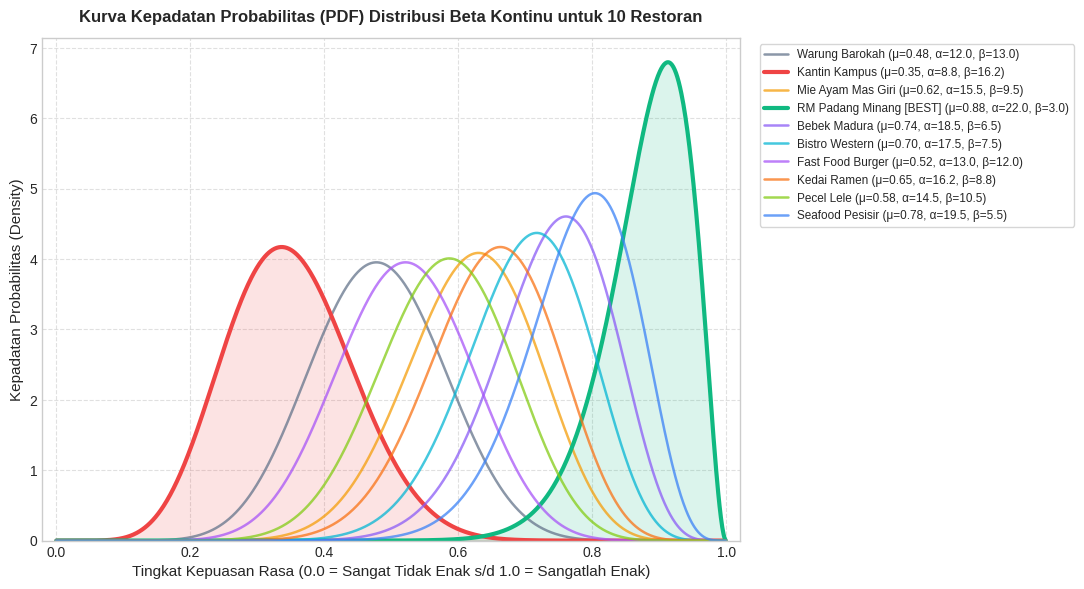
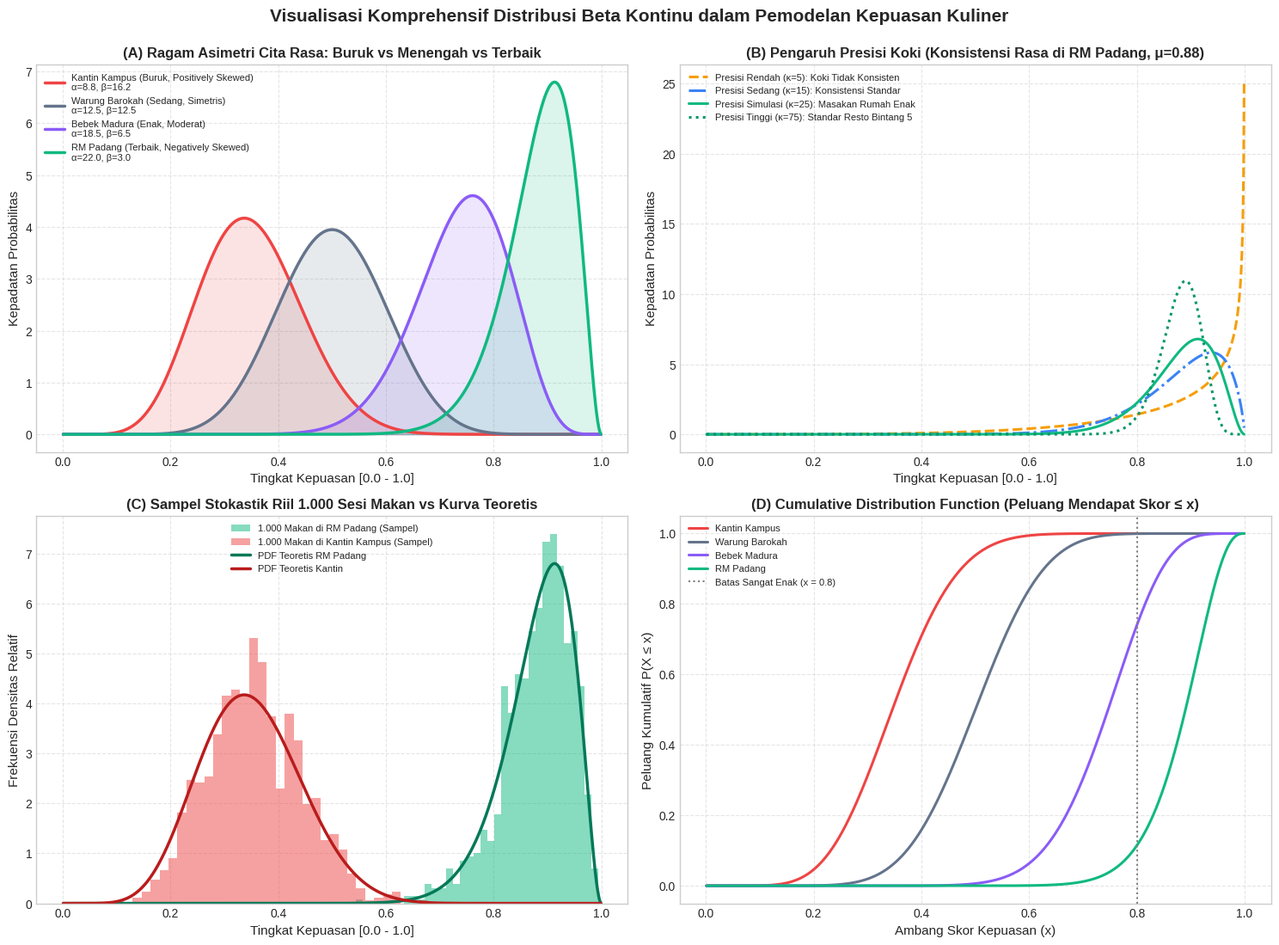

Write the Python code that produced these figures, in order.
"""
Script Visualisasi Distribusi Beta Kontinu untuk Kasus Restoran
==============================================================
Menghasilkan visualisasi:
1. Kurva Probability Density Function (PDF) untuk ke-10 Restoran di [0, 1].
2. Perbandingan Pengaruh Presisi Koki (kappa = 5, 25, 100).
3. Histogram Sampel Acak Riil Sesi Makan vs Kurva Teoretis.
"""

import os
import numpy as np
import matplotlib.pyplot as plt
from scipy.stats import beta as beta_dist

RESTAURANTS = [
    {"name": "Warung Barokah", "mean": 0.48, "color": "#64748b"},
    {"name": "Kantin Kampus", "mean": 0.35, "color": "#ef4444"},
    {"name": "Mie Ayam Mas Giri", "mean": 0.62, "color": "#f59e0b"},
    {"name": "RM Padang Minang [BEST]", "mean": 0.88, "color": "#10b981"},
    {"name": "Bebek Madura", "mean": 0.74, "color": "#8b5cf6"},
    {"name": "Bistro Western", "mean": 0.70, "color": "#06b6d4"},
    {"name": "Fast Food Burger", "mean": 0.52, "color": "#a855f7"},
    {"name": "Kedai Ramen", "mean": 0.65, "color": "#f97316"},
    {"name": "Pecel Lele", "mean": 0.58, "color": "#84cc16"},
    {"name": "Seafood Pesisir", "mean": 0.78, "color": "#3b82f6"},
]

def generate_beta_visualizations(output_dir: str = "results"):
    os.makedirs(output_dir, exist_ok=True)
    plt.style.use("seaborn-v0_8-whitegrid" if "seaborn-v0_8-whitegrid" in plt.style.available else "default")
    plt.rcParams.update({
        "font.family": "sans-serif",
        "font.size": 10,
        "axes.labelsize": 11,
        "axes.titlesize": 12,
        "figure.titlesize": 14,
        "figure.dpi": 150,
    })

    x = np.linspace(0.001, 0.999, 1000)

    # -------------------------------------------------------------
    # Gambar 1: Kurva PDF dari 10 Restoran (Presisi kappa = 25)
    # -------------------------------------------------------------
    fig, ax = plt.subplots(figsize=(11, 6))
    precision = 25.0

    for r in RESTAURANTS:
        mu = r["mean"]
        a = mu * precision
        b = (1.0 - mu) * precision
        y = beta_dist.pdf(x, a, b)
        is_best = (mu == 0.88)
        is_worst = (mu == 0.35)
        lw = 3.0 if (is_best or is_worst) else 1.8
        alpha = 1.0 if (is_best or is_worst) else 0.75
        label = f"{r['name']} (μ={mu:.2f}, α={a:.1f}, β={b:.1f})"
        ax.plot(x, y, label=label, color=r["color"], linewidth=lw, alpha=alpha)
        if is_best or is_worst:
            ax.fill_between(x, y, color=r["color"], alpha=0.15)

    ax.set_title("Kurva Kepadatan Probabilitas (PDF) Distribusi Beta Kontinu untuk 10 Restoran", fontweight="bold", pad=12)
    ax.set_xlabel("Tingkat Kepuasan Rasa (0.0 = Sangat Tidak Enak s/d 1.0 = Sangatlah Enak)")
    ax.set_ylabel("Kepadatan Probabilitas (Density)")
    ax.set_xlim(-0.02, 1.02)
    ax.set_ylim(bottom=0)
    ax.legend(loc="upper left", bbox_to_anchor=(1.02, 1), frameon=True, fontsize=8.5)
    ax.grid(True, linestyle="--", alpha=0.6)

    path_10resto = os.path.join(output_dir, "beta_distribution_10_restaurants.png")
    fig.tight_layout()
    fig.savefig(path_10resto, dpi=300)
    plt.close(fig)

    # -------------------------------------------------------------
    # Gambar 2: Panel 4-in-1 Lengkap Analisis Distribusi Beta
    # -------------------------------------------------------------
    fig, ((ax1, ax2), (ax3, ax4)) = plt.subplots(2, 2, figsize=(15, 11))

    # Panel A: Spektrum Cita Rasa Utama (Buruk, Sedang, Enak, Terbaik)
    selected = [
        {"name": "Kantin Kampus (Buruk, Positively Skewed)", "mu": 0.35, "color": "#ef4444"},
        {"name": "Warung Barokah (Sedang, Simetris)", "mu": 0.50, "color": "#64748b"},
        {"name": "Bebek Madura (Enak, Moderat)", "mu": 0.74, "color": "#8b5cf6"},
        {"name": "RM Padang (Terbaik, Negatively Skewed)", "mu": 0.88, "color": "#10b981"},
    ]
    for s in selected:
        a = s["mu"] * precision
        b = (1.0 - s["mu"]) * precision
        y = beta_dist.pdf(x, a, b)
        ax1.plot(x, y, label=f"{s['name']}\nα={a:.1f}, β={b:.1f}", color=s["color"], linewidth=2.5)
        ax1.fill_between(x, y, color=s["color"], alpha=0.15)
    ax1.set_title("(A) Ragam Asimetri Cita Rasa: Buruk vs Menengah vs Terbaik", fontweight="bold")
    ax1.set_xlabel("Tingkat Kepuasan [0.0 - 1.0]")
    ax1.set_ylabel("Kepadatan Probabilitas")
    ax1.legend(loc="upper left", fontsize=8)
    ax1.grid(True, linestyle="--", alpha=0.5)

    # Panel B: Pengaruh Parameter Presisi (Konsistensi Koki RM Padang, mu = 0.88)
    kappas = [
        {"k": 5.0, "label": "Presisi Rendah (κ=5): Koki Tidak Konsisten", "color": "#f59e0b", "ls": "--"},
        {"k": 15.0, "label": "Presisi Sedang (κ=15): Konsistensi Standar", "color": "#3b82f6", "ls": "-."},
        {"k": 25.0, "label": "Presisi Simulasi (κ=25): Masakan Rumah Enak", "color": "#10b981", "ls": "-"},
        {"k": 75.0, "label": "Presisi Tinggi (κ=75): Standar Resto Bintang 5", "color": "#059669", "ls": ":"},
    ]
    mu_padang = 0.88
    for kp in kappas:
        a = mu_padang * kp["k"]
        b = (1.0 - mu_padang) * kp["k"]
        y = beta_dist.pdf(x, a, b)
        ax2.plot(x, y, label=kp["label"], color=kp["color"], linestyle=kp["ls"], linewidth=2.2)
    ax2.set_title("(B) Pengaruh Presisi Koki (Konsistensi Rasa di RM Padang, μ=0.88)", fontweight="bold")
    ax2.set_xlabel("Tingkat Kepuasan [0.0 - 1.0]")
    ax2.set_ylabel("Kepadatan Probabilitas")
    ax2.legend(loc="upper left", fontsize=8)
    ax2.grid(True, linestyle="--", alpha=0.5)

    # Panel C: Histogram 1.000 Sampel Riil Sesi Makan vs Kurva Teoretis
    rng = np.random.default_rng(42)
    samples_padang = rng.beta(0.88 * precision, (1 - 0.88) * precision, size=1000)
    samples_kantin = rng.beta(0.35 * precision, (1 - 0.35) * precision, size=1000)

    ax3.hist(samples_padang, bins=35, density=True, alpha=0.5, color="#10b981", label="1.000 Makan di RM Padang (Sampel)")
    ax3.hist(samples_kantin, bins=35, density=True, alpha=0.5, color="#ef4444", label="1.000 Makan di Kantin Kampus (Sampel)")

    y_padang = beta_dist.pdf(x, 0.88 * precision, (1 - 0.88) * precision)
    y_kantin = beta_dist.pdf(x, 0.35 * precision, (1 - 0.35) * precision)
    ax3.plot(x, y_padang, color="#047857", linewidth=2.5, label="PDF Teoretis RM Padang")
    ax3.plot(x, y_kantin, color="#b91c1c", linewidth=2.5, label="PDF Teoretis Kantin")

    ax3.set_title("(C) Sampel Stokastik Riil 1.000 Sesi Makan vs Kurva Teoretis", fontweight="bold")
    ax3.set_xlabel("Tingkat Kepuasan [0.0 - 1.0]")
    ax3.set_ylabel("Frekuensi Densitas Relatif")
    ax3.legend(loc="upper center", fontsize=8)
    ax3.grid(True, linestyle="--", alpha=0.5)

    # Panel D: Kurva Kumulatif (CDF - Cumulative Distribution Function)
    for s in selected:
        a = s["mu"] * precision
        b = (1.0 - s["mu"]) * precision
        cdf_y = beta_dist.cdf(x, a, b)
        ax4.plot(x, cdf_y, label=s["name"].split(" (")[0], color=s["color"], linewidth=2.2)

    ax4.axvline(0.8, color="gray", linestyle=":", label="Batas Sangat Enak (x = 0.8)")
    ax4.set_title("(D) Cumulative Distribution Function (Peluang Mendapat Skor ≤ x)", fontweight="bold")
    ax4.set_xlabel("Ambang Skor Kepuasan (x)")
    ax4.set_ylabel("Peluang Kumulatif P(X ≤ x)")
    ax4.legend(loc="upper left", fontsize=8)
    ax4.grid(True, linestyle="--", alpha=0.5)

    fig.suptitle("Visualisasi Komprehensif Distribusi Beta Kontinu dalam Pemodelan Kepuasan Kuliner", fontsize=15, fontweight="bold", y=0.995)
    fig.tight_layout()
    path_dashboard = os.path.join(output_dir, "beta_distribution_comprehensive.png")
    fig.savefig(path_dashboard, dpi=300)
    plt.close(fig)

    print(f"[✓] Visualisasi berhasil dibuat:")
    print(f"    - Kurva 10 Restoran: {path_10resto}")
    print(f"    - Dashboard 4-Panel: {path_dashboard}")
    return path_10resto, path_dashboard

if __name__ == "__main__":
    generate_beta_visualizations()
